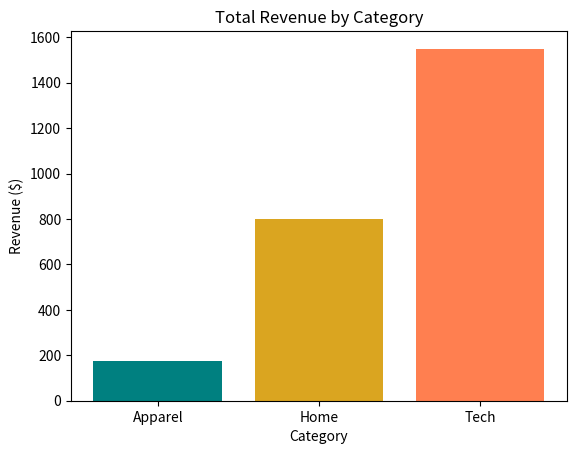

This chart was generated by the following Python code:
import matplotlib.pyplot as plt
import pandas as pd

# 1. Dataset: Sales Transactions
sales_data = {
    "Category": [
        "Tech",
        "Tech",
        "Apparel",
        "Apparel",
        "Tech",
        "Home",
        "Home",
        "Apparel",
    ],
    "Product": ["Phone", "Tab", "Shirt", "Jeans", "Watch", "Lamp", "Desk", "Hat"],
    "Revenue": [800, 450, 60, 90, 300, 450, 350, 25],
}
df_sales = pd.DataFrame(sales_data)
print(df_sales)

# TODO 1: Group by 'Category', sum the 'Revenue', and call .reset_index()
cat_summary = df_sales.groupby('Category')['Revenue'].sum().reset_index()
print(cat_summary)

# TODO 2: Create a bar chart using cat_summary['Category'] and cat_summary['Revenue']
plt.bar(cat_summary["Category"], cat_summary["Revenue"], color=["teal", "goldenrod", "coral"])

# TODO 3: Add title ("Total Revenue by Category"), y-label ("Revenue ($)"), 
plt.title("Total Revenue by Category")
plt.ylabel("Revenue ($)")
plt.xlabel("Category")
plt.show()
